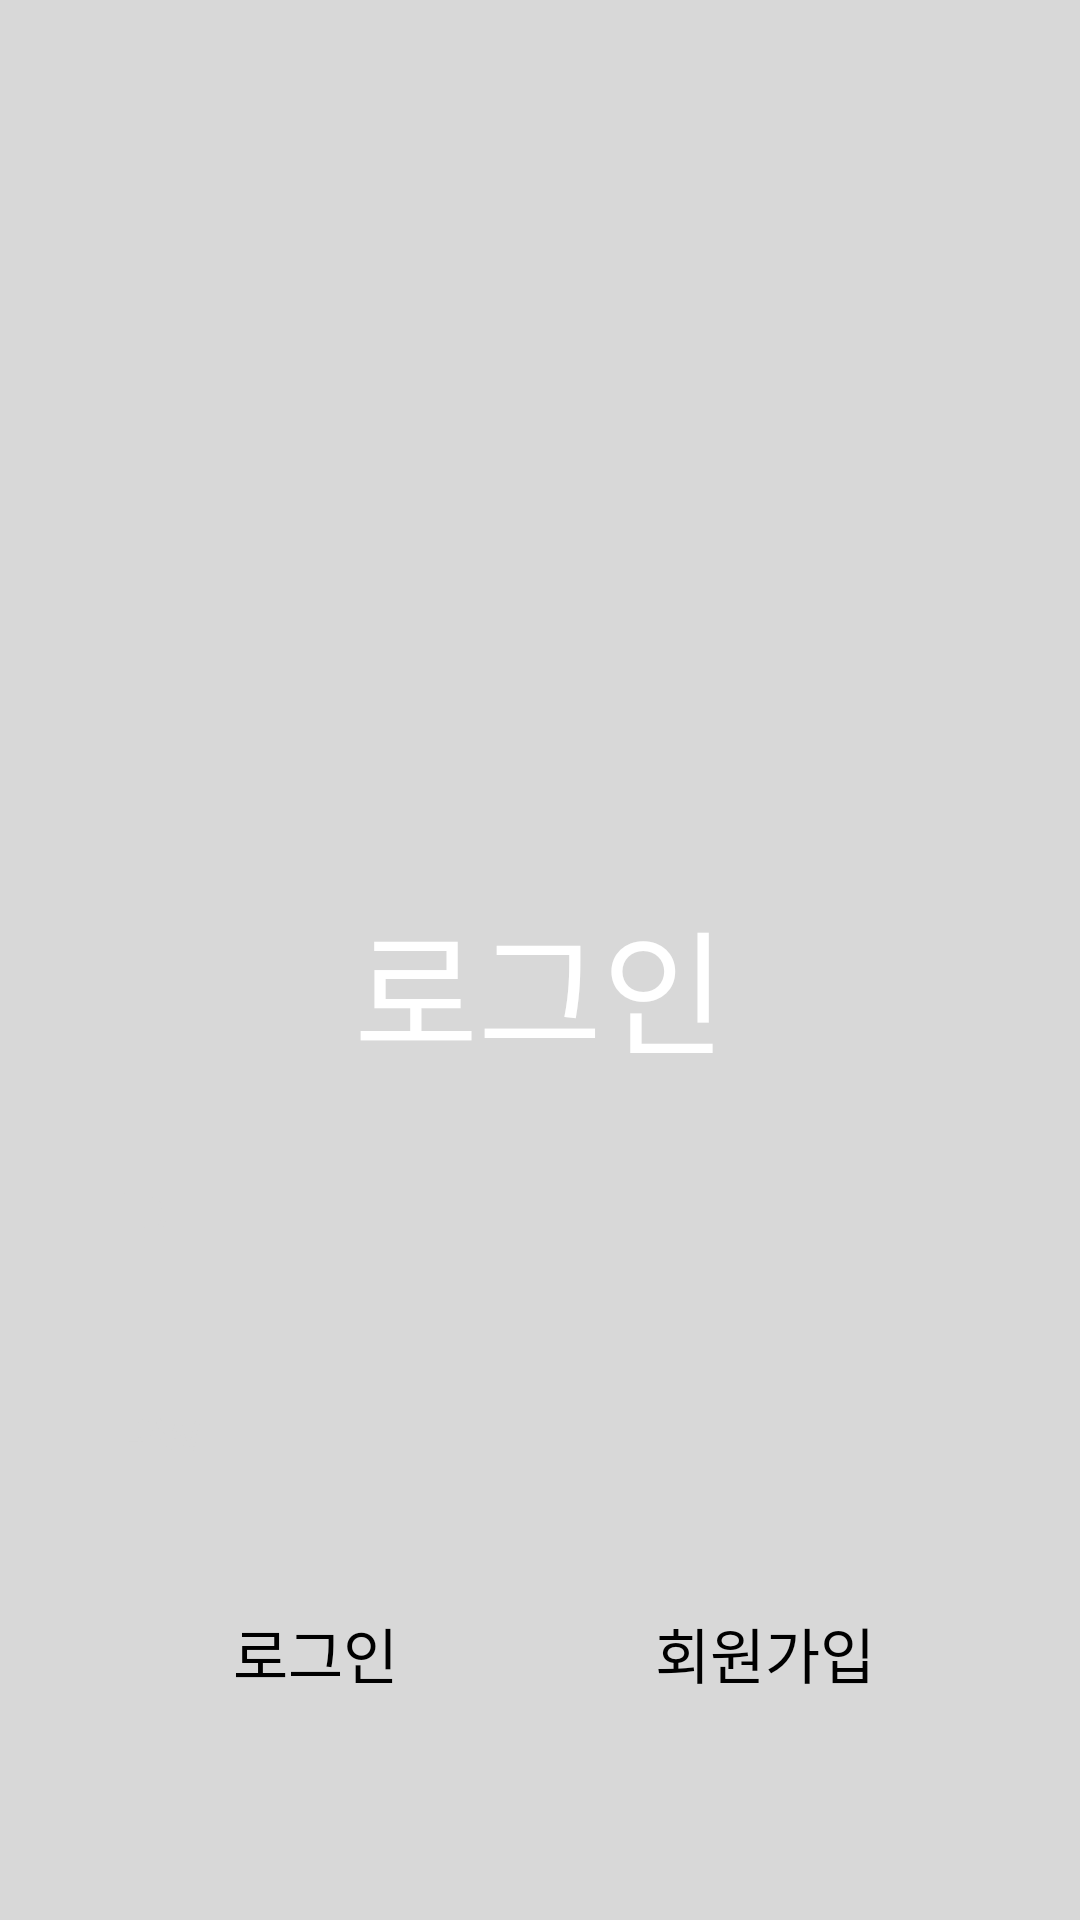

Here is an Android app screen rendered from its layout file. Give the layout XML and the strings, colors and styles it references.
<!-- AndroidManifest.xml: application theme AppTheme -->
<!-- res/layout/activity_login.xml -->
<?xml version="1.0" encoding="utf-8"?>
<androidx.constraintlayout.widget.ConstraintLayout xmlns:android="http://schemas.android.com/apk/res/android"
    xmlns:app="http://schemas.android.com/apk/res-auto"
    android:layout_width="match_parent"
    android:layout_height="match_parent"
    android:background="@color/gray">

    <androidx.appcompat.widget.AppCompatImageView
        android:id="@+id/imgLogo"
        android:layout_width="200dp"
        android:layout_height="200dp"
        android:layout_marginTop="80dp"
        android:src="@drawable/logo"
        app:layout_constraintEnd_toEndOf="parent"
        app:layout_constraintStart_toStartOf="parent"
        app:layout_constraintTop_toTopOf="parent" />

    <TextView
        android:id="@+id/tvLoginLogo"
        android:layout_width="200dp"
        android:layout_height="60dp"
        android:layout_marginTop="16dp"
        android:fontFamily="@font/bmhanna_11yrs_ttf"
        android:gravity="center_horizontal"
        android:text="로그인"
        android:textColor="@color/white"
        android:textSize="45dp"
        app:layout_constraintEnd_toEndOf="parent"
        app:layout_constraintStart_toStartOf="parent"
        app:layout_constraintTop_toBottomOf="@+id/imgLogo" />

    <androidx.appcompat.widget.AppCompatEditText
        android:id="@+id/etId"
        android:layout_width="match_parent"
        android:layout_height="55dp"
        android:layout_marginLeft="20dp"
        android:layout_marginTop="20dp"
        android:layout_marginRight="20dp"
        android:background="@drawable/color_white_round"
        android:fontFamily="@font/font"
        android:hint="ID"
        android:paddingLeft="20dp"
        android:textColor="@color/black"
        android:textColorHint="@color/gray"
        app:layout_constraintBottom_toTopOf="@id/etPass"
        app:layout_constraintEnd_toEndOf="parent"
        app:layout_constraintStart_toStartOf="parent"
        app:layout_constraintTop_toBottomOf="@id/tvLoginLogo" />

    <androidx.appcompat.widget.AppCompatEditText
        android:id="@+id/etPass"
        android:layout_width="match_parent"
        android:layout_height="55dp"
        android:layout_marginLeft="20dp"
        android:layout_marginTop="20dp"
        android:layout_marginRight="20dp"
        android:background="@drawable/color_white_round"
        android:fontFamily="@font/font"
        android:hint="PW"
        android:inputType="textPassword"
        android:paddingLeft="20dp"
        android:textColor="@color/black"
        android:textColorHint="@color/gray"
        app:layout_constraintEnd_toEndOf="parent"
        app:layout_constraintStart_toStartOf="parent"
        app:layout_constraintTop_toBottomOf="@id/etId"
        app:passwordToggleEnabled="true"
        app:passwordToggleTint="@color/black" />

    <androidx.appcompat.widget.AppCompatButton
        android:id="@+id/btnLogin"
        android:layout_width="150dp"
        android:layout_height="50dp"
        android:layout_marginLeft="30dp"
        android:layout_marginTop="20dp"
        android:layout_marginBottom="100dp"
        android:background="@drawable/color_white_round"
        android:fontFamily="@font/bmhanna_11yrs_ttf"
        android:text="로그인"
        android:textColor="@color/black"
        android:textSize="20dp"
        app:layout_constraintStart_toStartOf="parent"
        app:layout_constraintTop_toBottomOf="@id/etPass" />

    <androidx.appcompat.widget.AppCompatButton
        android:id="@+id/btnJoin"
        android:layout_width="150dp"
        android:layout_height="50dp"
        android:layout_marginTop="20dp"
        android:layout_marginRight="30dp"
        android:layout_marginBottom="100dp"
        android:background="@drawable/color_white_round"
        android:fontFamily="@font/bmhanna_11yrs_ttf"
        android:text="회원가입"
        android:textColor="@color/black"
        android:textSize="20dp"
        app:layout_constraintEnd_toEndOf="parent"
        app:layout_constraintTop_toBottomOf="@id/etPass" />

</androidx.constraintlayout.widget.ConstraintLayout>
<!-- resources referenced by this layout -->
<resources>
  <color name="black">#FF000000</color>
  <color name="gray">#D8D8D8</color>
  <color name="white">#FFFFFFFF</color>
  <style name="AppTheme" parent="Theme.AppCompat.NoActionBar">
          <item name="android:colorBackground">@color/white</item>
      </style>
</resources>
